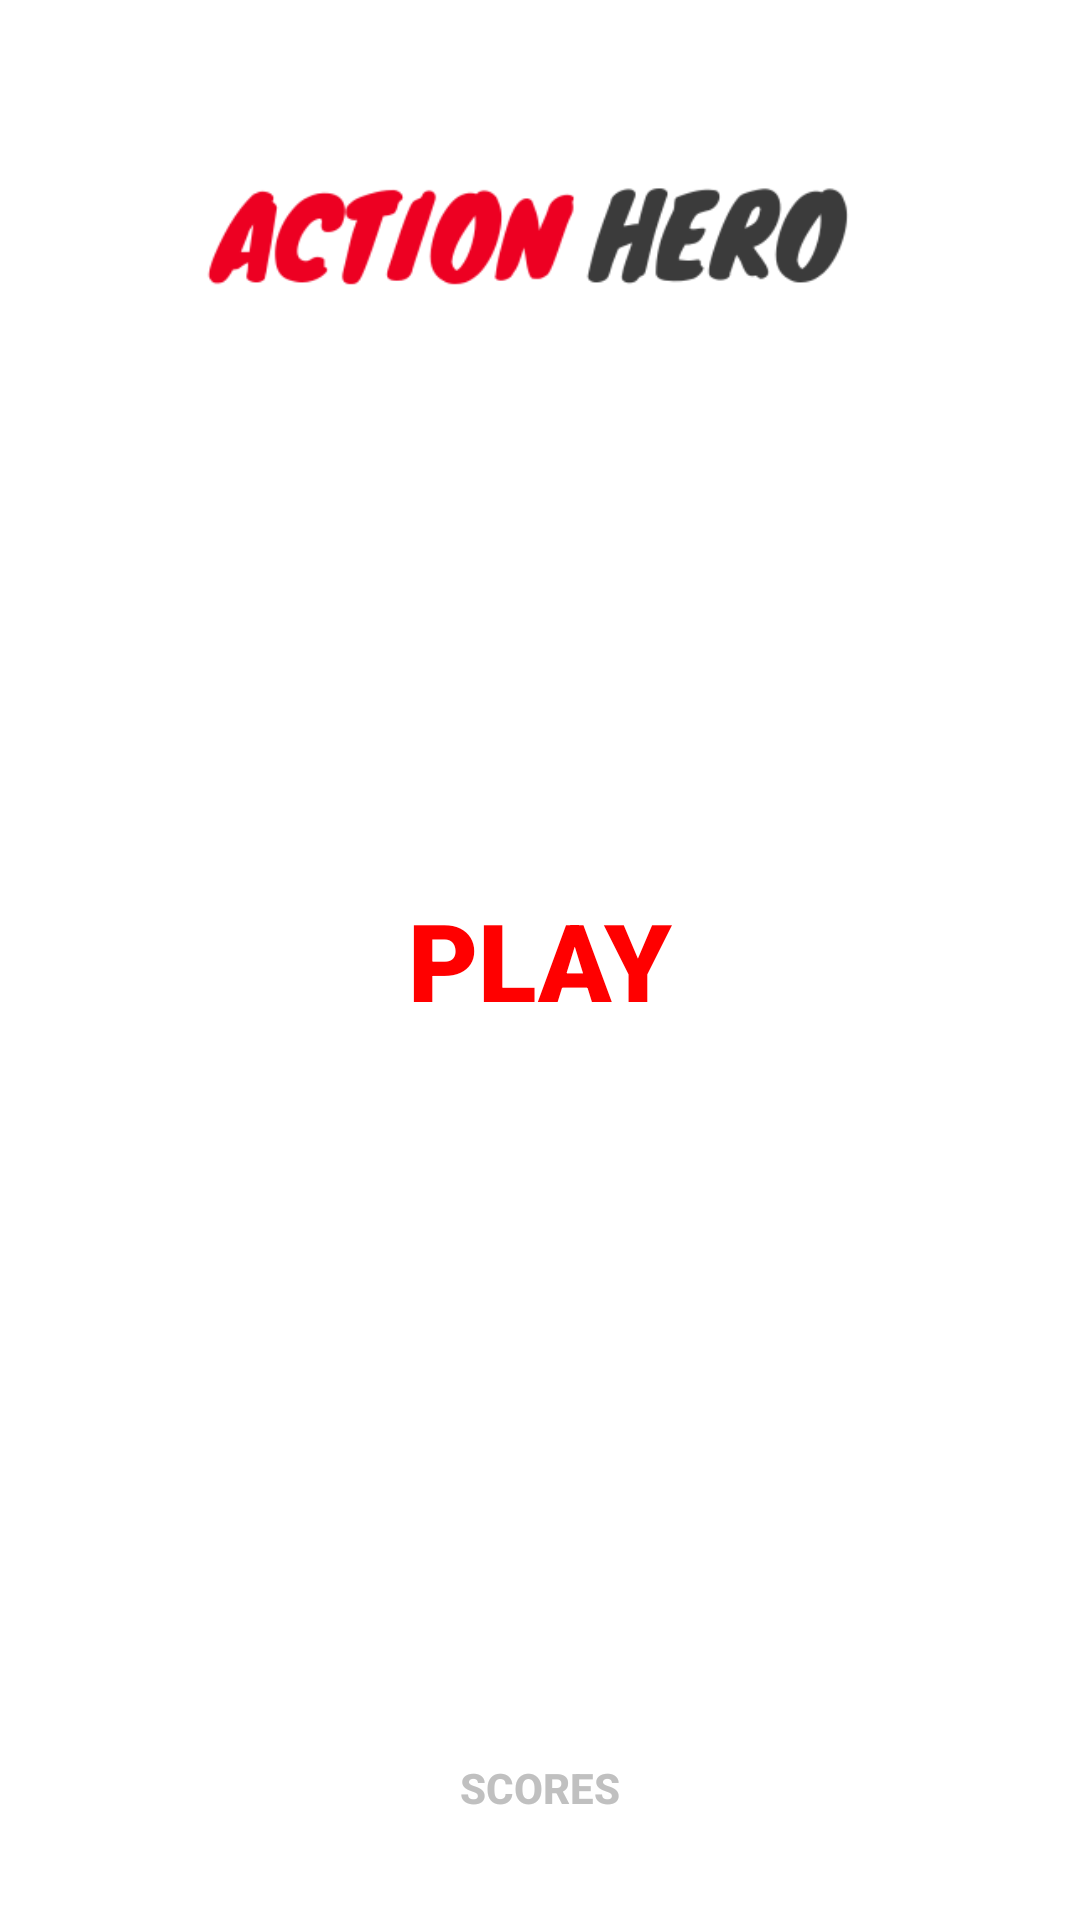

This screen was rendered from an Android layout file. Write that file and the resources it references.
<!-- AndroidManifest.xml: application theme Theme.GangD4AndroidChallengeMOBE -->
<!-- res/layout/activity_main.xml -->
<?xml version="1.0" encoding="utf-8"?>
<RelativeLayout xmlns:android="http://schemas.android.com/apk/res/android"
        xmlns:app="http://schemas.android.com/apk/res-auto"
        xmlns:tools="http://schemas.android.com/tools"
    android:layout_width="match_parent"
    android:layout_height="match_parent"
    tools:context=".activities.MainActivity">

    <Button
        android:id="@+id/play_button"
        android:layout_width="260dp"
        android:layout_height="128dp"
        android:layout_centerInParent="true"
        android:background="@android:color/transparent"
        android:fontFamily="sans-serif-black"
        android:text="@string/play"
        android:textColor="#F00"
        android:textSize="36sp" />

    <Button
        android:id="@+id/scores_button"
        android:layout_width="wrap_content"
        android:layout_height="wrap_content"
        android:layout_alignParentBottom="true"
        android:layout_centerHorizontal="true"
        android:layout_marginBottom="20dp"
        android:background="@android:color/transparent"
        android:text="@string/scores"
        android:textColor="#C0C0C0"
        android:textStyle="bold" />

    <ImageView
            android:layout_width="match_parent"
            android:layout_height="wrap_content"
            app:srcCompat="@drawable/logo"
            android:id="@+id/imageView"
            android:layout_alignParentTop="true"
            android:layout_alignParentStart="true"
            android:layout_alignParentEnd="true"
            android:layout_marginStart="-11dp"
            android:layout_marginTop="-2dp"
            android:layout_marginEnd="-2dp" />
</RelativeLayout>
<!-- resources referenced by this layout -->
<resources>
  <!-- drawable logo: png bitmap (drawable, 12522 bytes) -->
  <string name="play">PLAY</string>
  <string name="scores">SCORES</string>
  <style name="Theme.GangD4AndroidChallengeMOBE" parent="Theme.MaterialComponents.DayNight.NoActionBar">
          
          <item name="colorPrimary">@color/purple_500</item>
          <item name="colorPrimaryVariant">@color/purple_700</item>
          <item name="colorOnPrimary">@color/white</item>
          
          <item name="colorSecondary">@color/teal_200</item>
          <item name="colorSecondaryVariant">@color/teal_700</item>
          <item name="colorOnSecondary">@color/black</item>
          
          <item name="android:statusBarColor" tools:targetApi="l">?attr/colorPrimaryVariant</item>
          
      </style>
  <!-- not gathered from this repository: default colours our renderer supplied (Android Studio template values) -->
  <color name="purple_500">#FF6200EE</color>
  <color name="purple_700">#FF3700B3</color>
  <color name="teal_200">#FF03DAC5</color>
  <color name="teal_700">#FF018786</color>
  <color name="black">#FF000000</color>
  <color name="white">#FFFFFFFF</color>
</resources>
